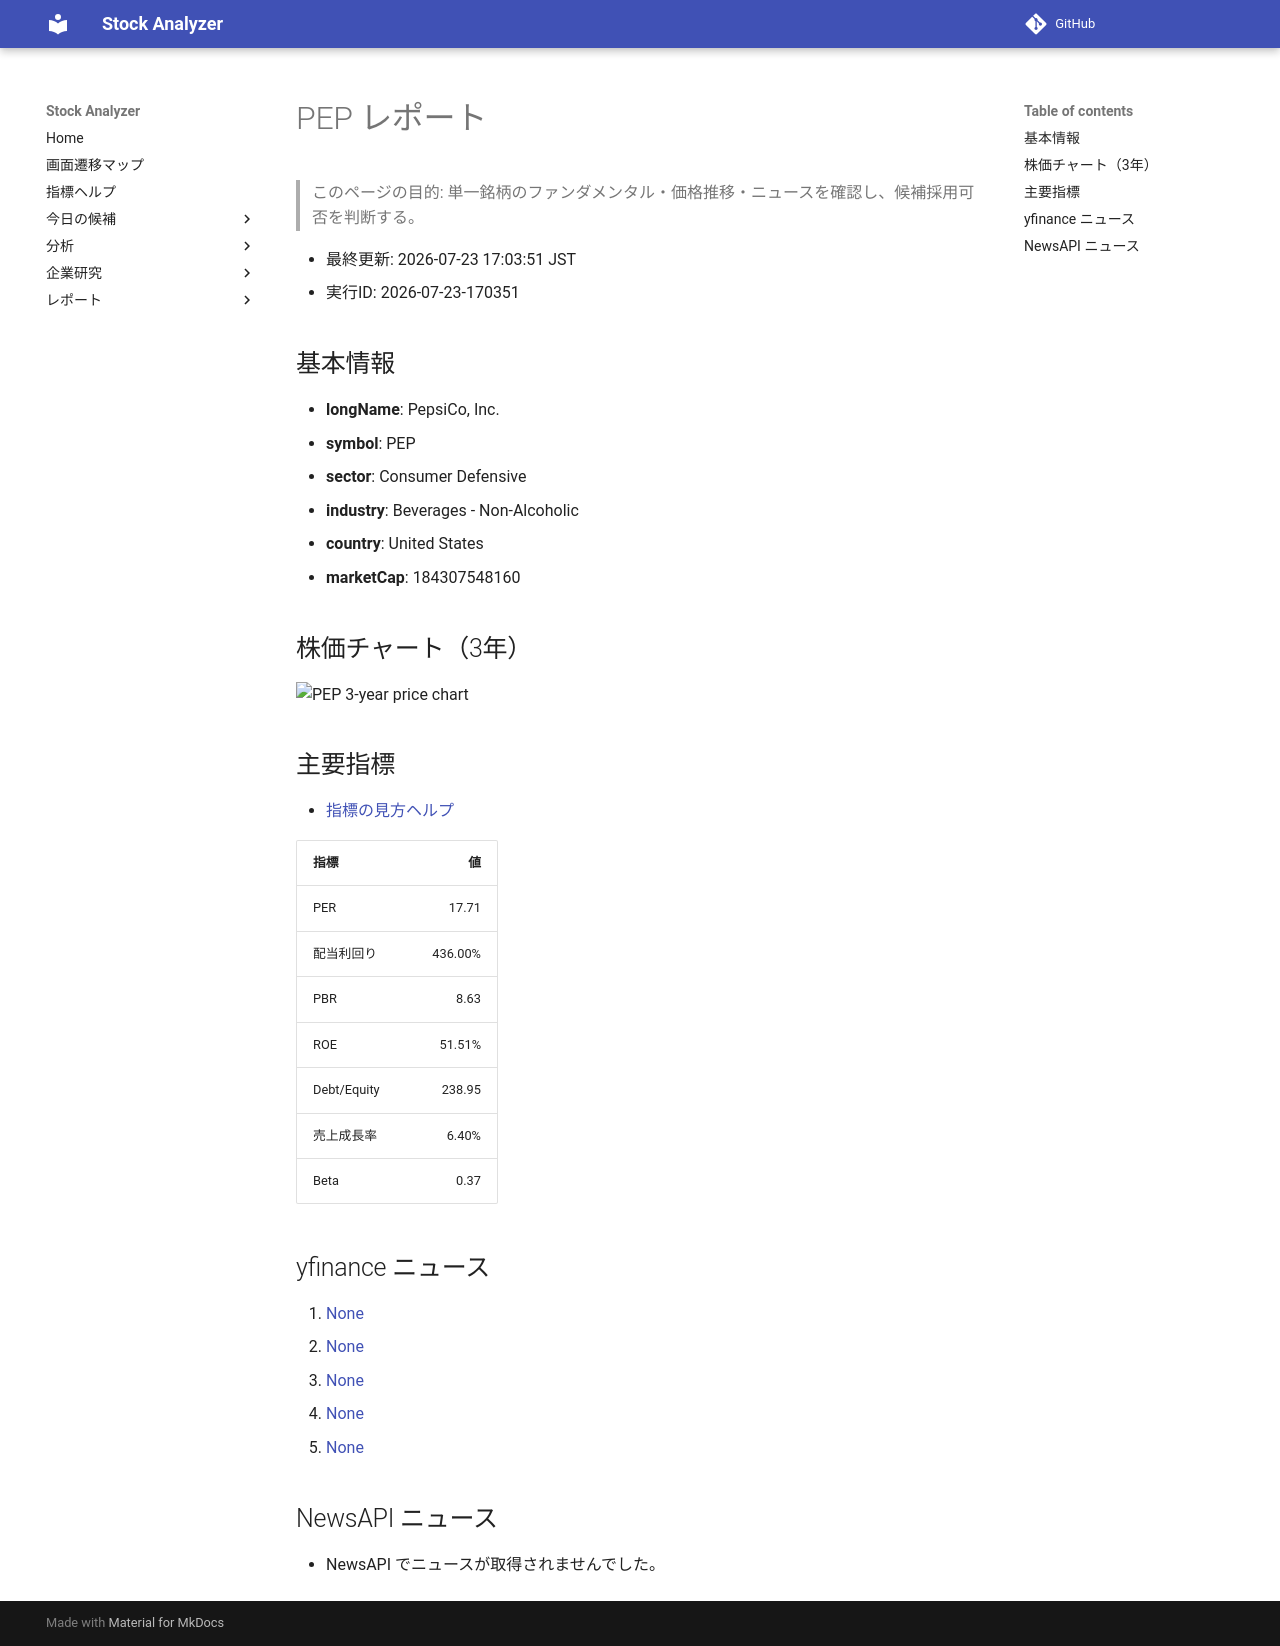

repository: Yumi-note/Making-APP · page: reports/2026-07-23/170351/PEP/index.html · generator: mkdocs

# PEP レポート

> このページの目的: 単一銘柄のファンダメンタル・価格推移・ニュースを確認し、候補採用可否を判断する。

- 最終更新: 2026-07-23 17:03:51 JST
- 実行ID: 2026-07-23-170351

## 基本情報

- **longName**: PepsiCo, Inc.
- **symbol**: PEP
- **sector**: Consumer Defensive
- **industry**: Beverages - Non-Alcoholic
- **country**: United States
- **marketCap**: 184307548160

## 株価チャート（3年）

![PEP 3-year price chart](PEP_3y.png)

## 主要指標

- [指標の見方ヘルプ](../../../../indicators.md)

| 指標 | 値 |
|---|---:|
| PER | 17.71 |
| 配当利回り | 436.00% |
| PBR | 8.63 |
| ROE | 51.51% |
| Debt/Equity | 238.95 |
| 売上成長率 | 6.40% |
| Beta | 0.37 |

## yfinance ニュース

1. [None](None)
2. [None](None)
3. [None](None)
4. [None](None)
5. [None](None)

## NewsAPI ニュース

- NewsAPI でニュースが取得されませんでした。
